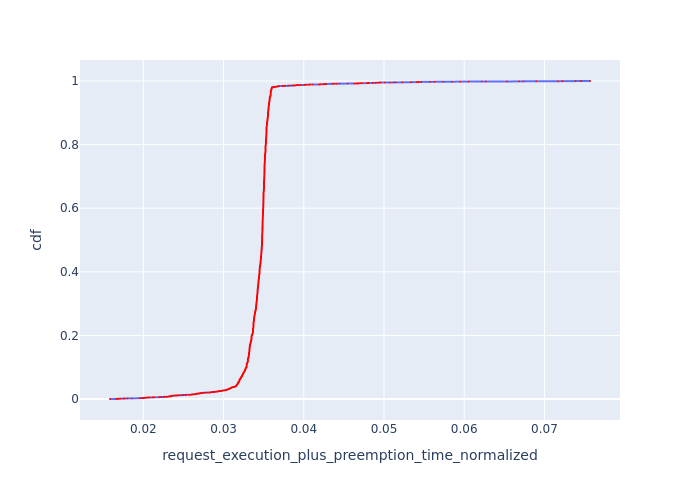

Source data for this figure (header and first rows):
, Request Id, request_execution_plus_preemption_time_n…, cdf
5876, 5871, 0.01584, 0.0001702
5874, 5867, 0.01666, 0.0003403
5875, 5868, 0.01666, 0.0005105
5873, 5865, 0.01683, 0.0006806
5872, 5864, 0.017, 0.0008508
5870, 5859, 0.01717, 0.001021
5871, 5860, 0.01717, 0.001191
5868, 5854, 0.01751, 0.001361
5869, 5855, 0.01751, 0.001531
5866, 5848, 0.01769, 0.001702
5867, 5851, 0.01769, 0.001872
5865, 5841, 0.01803, 0.002042
5864, 5837, 0.01853, 0.002212
5794, 5873, 0.01952, 0.002382
5795, 5875, 0.01952, 0.002552
5796, 5876, 0.01952, 0.002722
5862, 5825, 0.01978, 0.002893
5863, 5826, 0.01978, 0.003063
5861, 5823, 0.01995, 0.003233
5792, 5870, 0.02008, 0.003403
5858, 5815, 0.02013, 0.003573
5859, 5816, 0.02013, 0.003743
5860, 5818, 0.02013, 0.003914
5856, 5812, 0.0203, 0.004084
5857, 5814, 0.0203, 0.004254
5854, 5803, 0.02047, 0.004424
5855, 5807, 0.02047, 0.004594
5852, 5801, 0.02064, 0.004764
5853, 5802, 0.02064, 0.004934
5851, 5799, 0.0208, 0.005105
5850, 5795, 0.02113, 0.005275
5849, 5792, 0.02129, 0.005445
5786, 5866, 0.02138, 0.005615
5848, 5782, 0.02195, 0.005785
5784, 5862, 0.02196, 0.005955
5722, 5874, 0.02208, 0.006126
5782, 5857, 0.02224, 0.006296
5776, 5852, 0.02254, 0.006466
5777, 5853, 0.02254, 0.006636
5682, 5872, 0.02261, 0.006806
5774, 5850, 0.02283, 0.006976
5847, 5777, 0.02297, 0.007147
5769, 5844, 0.02311, 0.007317
5770, 5845, 0.02311, 0.007487
5771, 5846, 0.02311, 0.007657
5845, 5773, 0.02313, 0.007827
5846, 5775, 0.02313, 0.007997
5840, 5765, 0.02331, 0.008167
5841, 5766, 0.02331, 0.008338
5842, 5768, 0.02331, 0.008508
5843, 5769, 0.02331, 0.008678
5844, 5771, 0.02331, 0.008848
5765, 5842, 0.0234, 0.009018
5766, 5843, 0.0234, 0.009188
5717, 5869, 0.02346, 0.009359
5836, 5757, 0.02349, 0.009529
5837, 5758, 0.02349, 0.009699
5838, 5761, 0.02349, 0.009869
5839, 5763, 0.02349, 0.01004
5835, 5754, 0.02365, 0.01021
... 5,817 more rows
